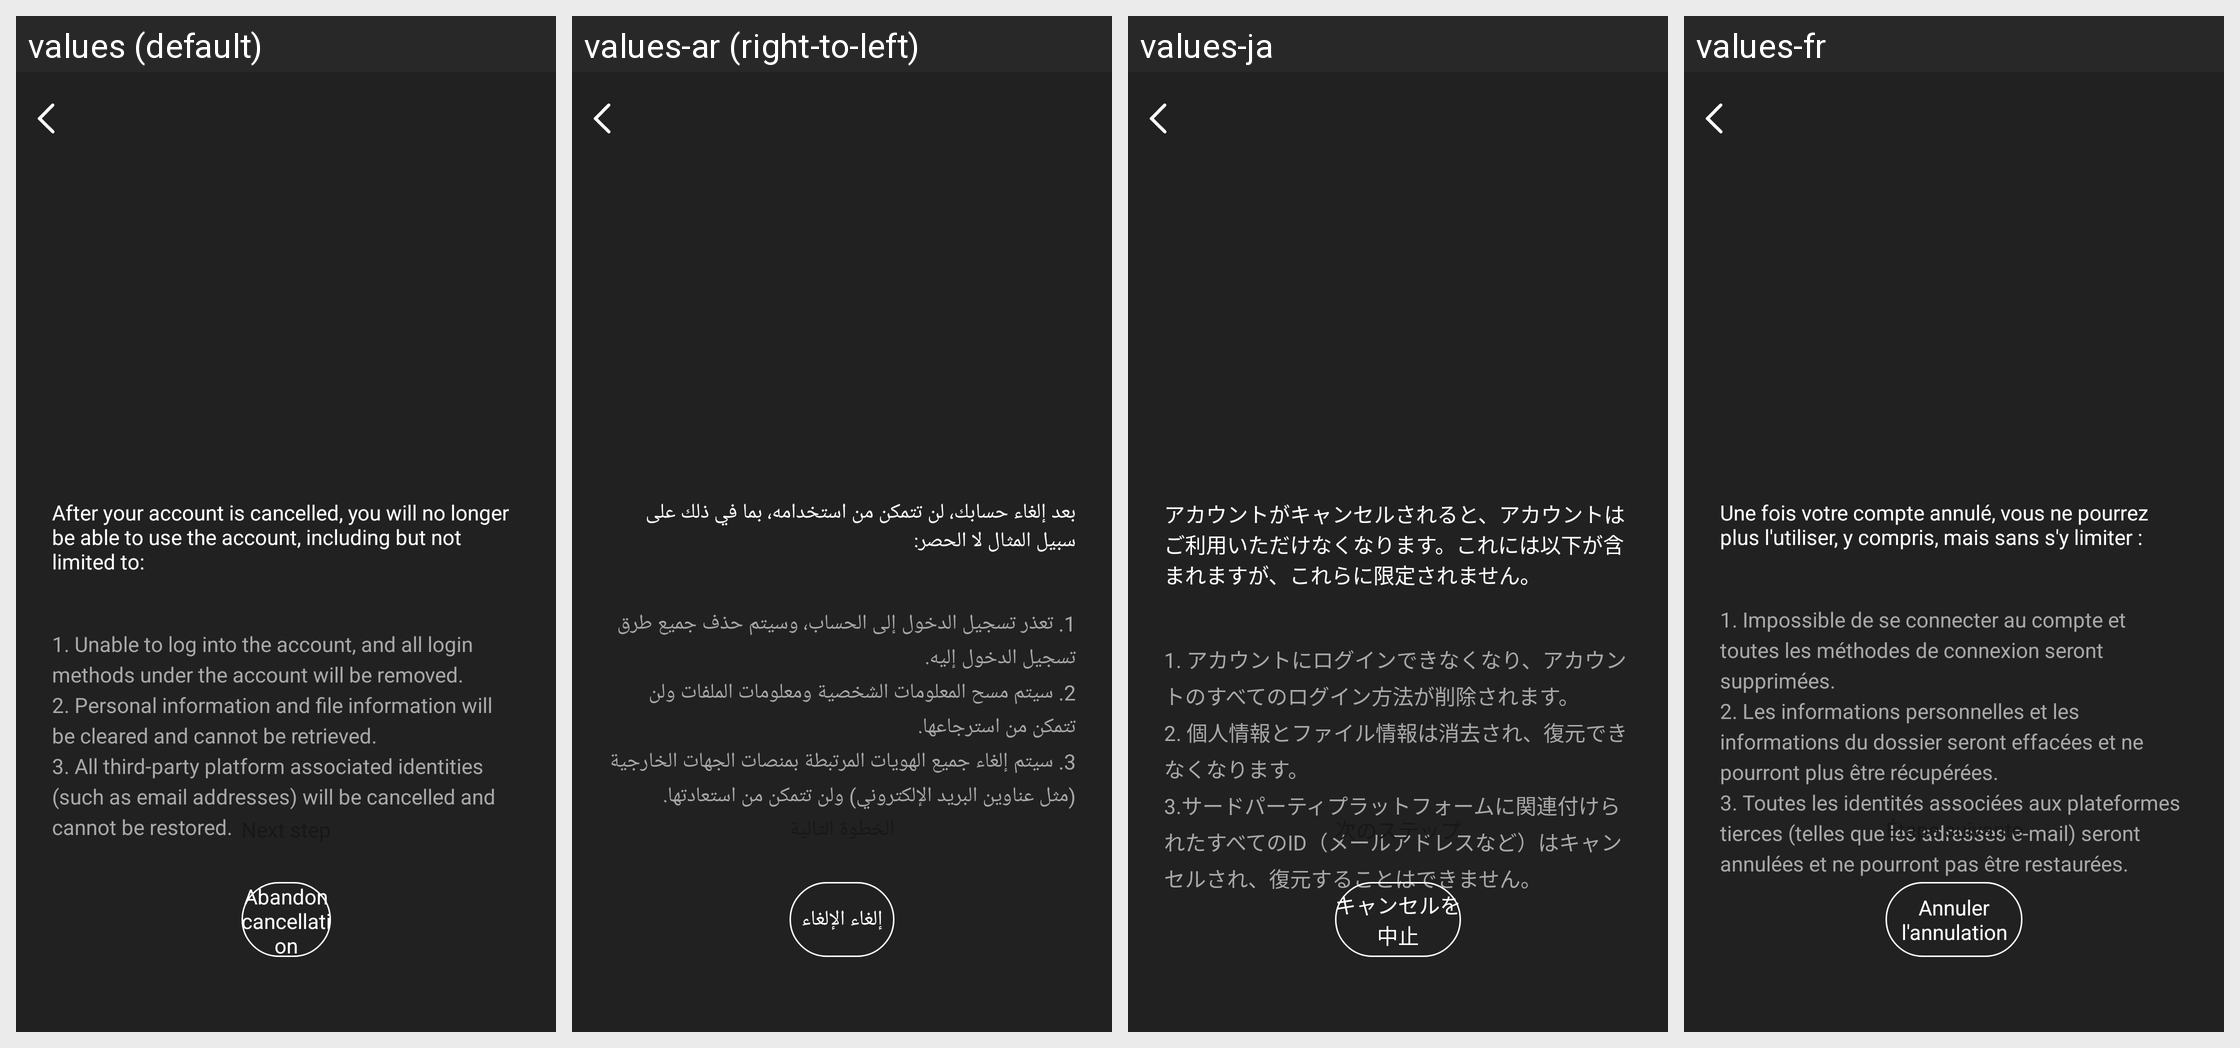

The same Android screen rendered under several of its app's locales, left to right. List the strings drawn on it with the default value and each locale's translation.
Android screen res/layout/activity_account_logoff.xml rendered under 4 locales, left to right: values (default), values-ar (right-to-left), values-ja, values-fr. Device: Nexus 5 (rendered at 1080×1920; each locale shown at half size, 540×960, under a caption strip naming it); theme Theme.GlassStudio.
Other locales in the repository, not shown: values-de, values-es, values-hi-rIN, values-in-rID, values-it-rIT, values-ko-rKR, values-pt, values-pt-rBR, values-ru-rRU, values-th-rTH, values-tr-rTR, values-vi-rVN, values-zh-rCN, values-zh-rHK, values-zh-rTW.
Strings drawn on this screen, with the default value and each locale's value (text and hints the layout hard-codes, and strings that could not be matched under every locale, appear in the picture but are not listed):

h_glass_260
  values: After your account is cancelled, you will no longer be able to use the account, including but not limited to:
  values-ar: بعد إلغاء حسابك، لن تتمكن من استخدامه، بما في ذلك على سبيل المثال لا الحصر:
  values-ja: アカウントがキャンセルされると、アカウントはご利用いただけなくなります。これには以下が含まれますが、これらに限定されません。
  values-fr: Une fois votre compte annulé, vous ne pourrez plus l'utiliser, y compris, mais sans s'y limiter :

h_glass_261
  values: 1. Unable to log into the account, and all login methods under the account will be removed. 
      2. Personal information and file information will be cleared and cannot be retrieved. 
      3. All third-party platform associated identities (such as email addresses) will be cancelled and cannot be restored.
  values-ar: 1. تعذر تسجيل الدخول إلى الحساب، وسيتم حذف جميع طرق تسجيل الدخول إليه. 
      2. سيتم مسح المعلومات الشخصية ومعلومات الملفات ولن تتمكن من استرجاعها. 
      3. سيتم إلغاء جميع الهويات المرتبطة بمنصات الجهات الخارجية (مثل عناوين البريد الإلكتروني) ولن تتمكن من استعادتها.
  values-ja: 1. アカウントにログインできなくなり、アカウントのすべてのログイン方法が削除されます。
      2. 個人情報とファイル情報は消去され、復元できなくなります。
      3.サードパーティプラットフォームに関連付けられたすべてのID（メールアドレスなど）はキャンセルされ、復元することはできません。
  values-fr: 1. Impossible de se connecter au compte et toutes les méthodes de connexion seront supprimées. 
      2. Les informations personnelles et les informations du dossier seront effacées et ne pourront plus être récupérées. 
      3. Toutes les identités associées aux plateformes tierces (telles que les adresses e-mail) seront annulées et ne pourront pas être restaurées.

h_glass_262
  values: Abandon cancellation
  values-ar: إلغاء الإلغاء
  values-ja: キャンセルを中止
  values-fr: Annuler l'annulation
